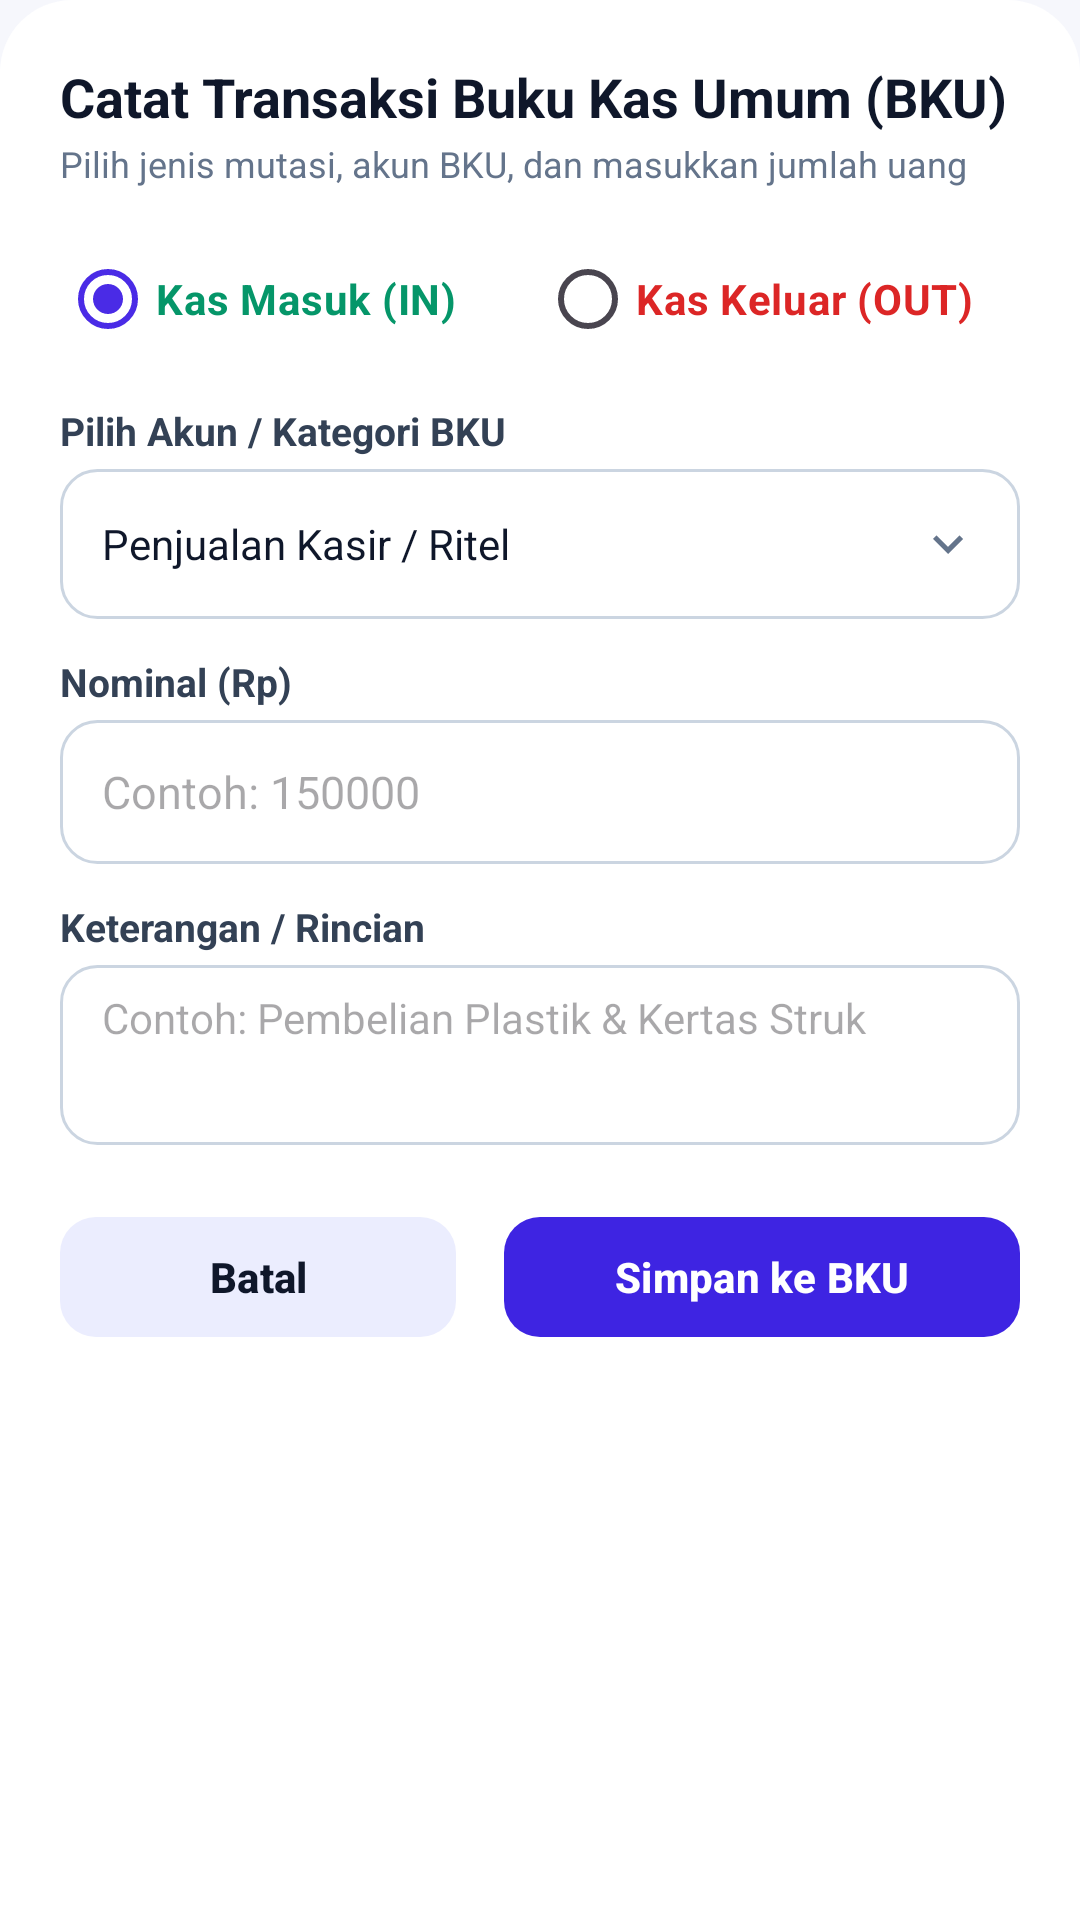

Android layout source for this screen:
<!-- AndroidManifest.xml: application theme Theme.DenKasir -->
<!-- res/layout/dialog_input_cash_flow.xml -->
<?xml version="1.0" encoding="utf-8"?>
<androidx.core.widget.NestedScrollView
    xmlns:android="http://schemas.android.com/apk/res/android"
    xmlns:app="http://schemas.android.com/apk/res-auto"
    android:layout_width="match_parent"
    android:layout_height="wrap_content"
    android:background="@drawable/bg_bottom_sheet_card">

    <LinearLayout
        android:layout_width="match_parent"
        android:layout_height="wrap_content"
        android:orientation="vertical"
        android:padding="20dp">

        <TextView
            android:id="@+id/tvCashFlowDialogTitle"
            android:layout_width="wrap_content"
            android:layout_height="wrap_content"
            android:text="Catat Transaksi Buku Kas Umum (BKU)"
            android:textSize="18sp"
            android:textStyle="bold"
            android:textColor="@color/text_primary" />

        <TextView
            android:layout_width="wrap_content"
            android:layout_height="wrap_content"
            android:text="Pilih jenis mutasi, akun BKU, dan masukkan jumlah uang"
            android:textSize="12sp"
            android:textColor="@color/text_secondary"
            android:layout_marginTop="2dp" />

        <RadioGroup
            android:id="@+id/rgFlowType"
            android:layout_width="match_parent"
            android:layout_height="46dp"
            android:orientation="horizontal"
            android:layout_marginTop="14dp">

            <RadioButton
                android:id="@+id/rbFlowIn"
                android:layout_width="0dp"
                android:layout_height="match_parent"
                android:layout_weight="1"
                android:text="Kas Masuk (IN)"
                android:textColor="#059669"
                android:textStyle="bold"
                android:checked="true"
                android:buttonTint="#059669" />

            <RadioButton
                android:id="@+id/rbFlowOut"
                android:layout_width="0dp"
                android:layout_height="match_parent"
                android:layout_weight="1"
                android:text="Kas Keluar (OUT)"
                android:textColor="#DC2626"
                android:textStyle="bold"
                android:buttonTint="#DC2626" />
        </RadioGroup>

        <TextView
            android:layout_width="wrap_content"
            android:layout_height="wrap_content"
            android:layout_marginTop="12dp"
            android:text="Pilih Akun / Kategori BKU"
            android:textSize="13sp"
            android:textStyle="bold"
            android:textColor="#334155" />

        <LinearLayout
            android:id="@+id/containerSelectAccount"
            android:layout_width="match_parent"
            android:layout_height="50dp"
            android:layout_marginTop="4dp"
            android:background="@drawable/bg_input_box"
            android:orientation="horizontal"
            android:gravity="center_vertical"
            android:paddingHorizontal="14dp"
            android:clickable="true"
            android:focusable="true">

            <TextView
                android:id="@+id/tvSelectedAccountName"
                android:layout_width="0dp"
                android:layout_height="wrap_content"
                android:layout_weight="1"
                android:text="Penjualan Kasir / Ritel"
                android:textColor="#0F172A"
                android:textSize="14sp" />

            <ImageView
                android:layout_width="20dp"
                android:layout_height="20dp"
                android:src="@drawable/ic_chevron_down" />
        </LinearLayout>

        <TextView
            android:layout_width="wrap_content"
            android:layout_height="wrap_content"
            android:layout_marginTop="12dp"
            android:text="Nominal (Rp)"
            android:textSize="13sp"
            android:textStyle="bold"
            android:textColor="#334155" />

        <EditText
            android:id="@+id/etFlowAmount"
            android:layout_width="match_parent"
            android:layout_height="48dp"
            android:layout_marginTop="4dp"
            android:background="@drawable/bg_input_box"
            android:paddingHorizontal="14dp"
            android:hint="Contoh: 150000"
            android:textColor="#0F172A"
            android:textSize="15sp"
            android:inputType="number"
            android:singleLine="true" />

        <TextView
            android:layout_width="wrap_content"
            android:layout_height="wrap_content"
            android:layout_marginTop="12dp"
            android:text="Keterangan / Rincian"
            android:textSize="13sp"
            android:textStyle="bold"
            android:textColor="#334155" />

        <EditText
            android:id="@+id/etFlowDescription"
            android:layout_width="match_parent"
            android:layout_height="60dp"
            android:layout_marginTop="4dp"
            android:background="@drawable/bg_input_box"
            android:paddingHorizontal="14dp"
            android:paddingVertical="8dp"
            android:gravity="top"
            android:hint="Contoh: Pembelian Plastik &amp; Kertas Struk"
            android:textColor="#0F172A"
            android:textSize="14sp"
            android:inputType="textMultiLine" />

        <LinearLayout
            android:layout_width="match_parent"
            android:layout_height="48dp"
            android:orientation="horizontal"
            android:layout_marginTop="20dp">

            <com.google.android.material.button.MaterialButton
                android:id="@+id/btnCancelCashFlow"
                android:layout_width="0dp"
                android:layout_height="match_parent"
                android:layout_weight="1"
                android:text="Batal"
                android:textColor="@color/text_primary"
                android:textStyle="bold"
                app:backgroundTint="@color/purple_button_light"
                app:cornerRadius="12dp"
                android:layout_marginEnd="8dp" />

            <com.google.android.material.button.MaterialButton
                android:id="@+id/btnSaveCashFlow"
                android:layout_width="0dp"
                android:layout_height="match_parent"
                android:layout_weight="1.3"
                android:text="Simpan ke BKU"
                android:textColor="@android:color/white"
                android:textStyle="bold"
                app:backgroundTint="#3E24E2"
                app:cornerRadius="12dp"
                android:layout_marginStart="8dp" />
        </LinearLayout>

    </LinearLayout>
</androidx.core.widget.NestedScrollView>
<!-- resources referenced by this layout -->
<resources>
  <color name="purple_button_light">#EBEDFE</color>
  <color name="text_primary">#0F172A</color>
  <color name="text_secondary">#64748B</color>
  <!-- drawable bg_bottom_sheet_card (drawable) -->
  <shape xmlns:android="http://schemas.android.com/apk/res/android">
      <solid android:color="@android:color/white" />
      <corners
          android:topLeftRadius="24dp"
          android:topRightRadius="24dp" />
  </shape>
  <!-- drawable bg_input_box (drawable) -->
  <shape xmlns:android="http://schemas.android.com/apk/res/android"
      android:shape="rectangle">
      <solid android:color="#FFFFFF" />
      <stroke
          android:width="1dp"
          android:color="#CBD5E1" />
      <corners android:radius="12dp" />
  </shape>
  <!-- drawable ic_chevron_down (drawable) -->
  <vector xmlns:android="http://schemas.android.com/apk/res/android"
      android:width="24dp"
      android:height="24dp"
      android:viewportWidth="24"
      android:viewportHeight="24">
    <path
        android:pathData="M7.41,8.59L12,13.17l4.59,-4.58L18,10l-6,6 -6,-6 1.41,-1.41z"
        android:fillColor="#64748B"/>
  </vector>
  <style name="Theme.DenKasir" parent="Theme.Material3.Light.NoActionBar">
          <item name="colorPrimary">@color/primary_purple</item>
          <item name="colorOnPrimary">@color/text_white</item>
          <item name="colorSurface">@color/bg_card</item>
          <item name="android:statusBarColor">@color/primary_purple_dark</item>
          <item name="android:windowLightStatusBar">false</item>
          <item name="android:windowBackground">@color/bg_screen</item>
      </style>
  <color name="primary_purple">#4A2BE6</color>
  <color name="text_white">#FFFFFF</color>
  <color name="bg_card">#FFFFFF</color>
  <color name="primary_purple_dark">#371EC4</color>
  <color name="bg_screen">#F6F7FC</color>
</resources>
